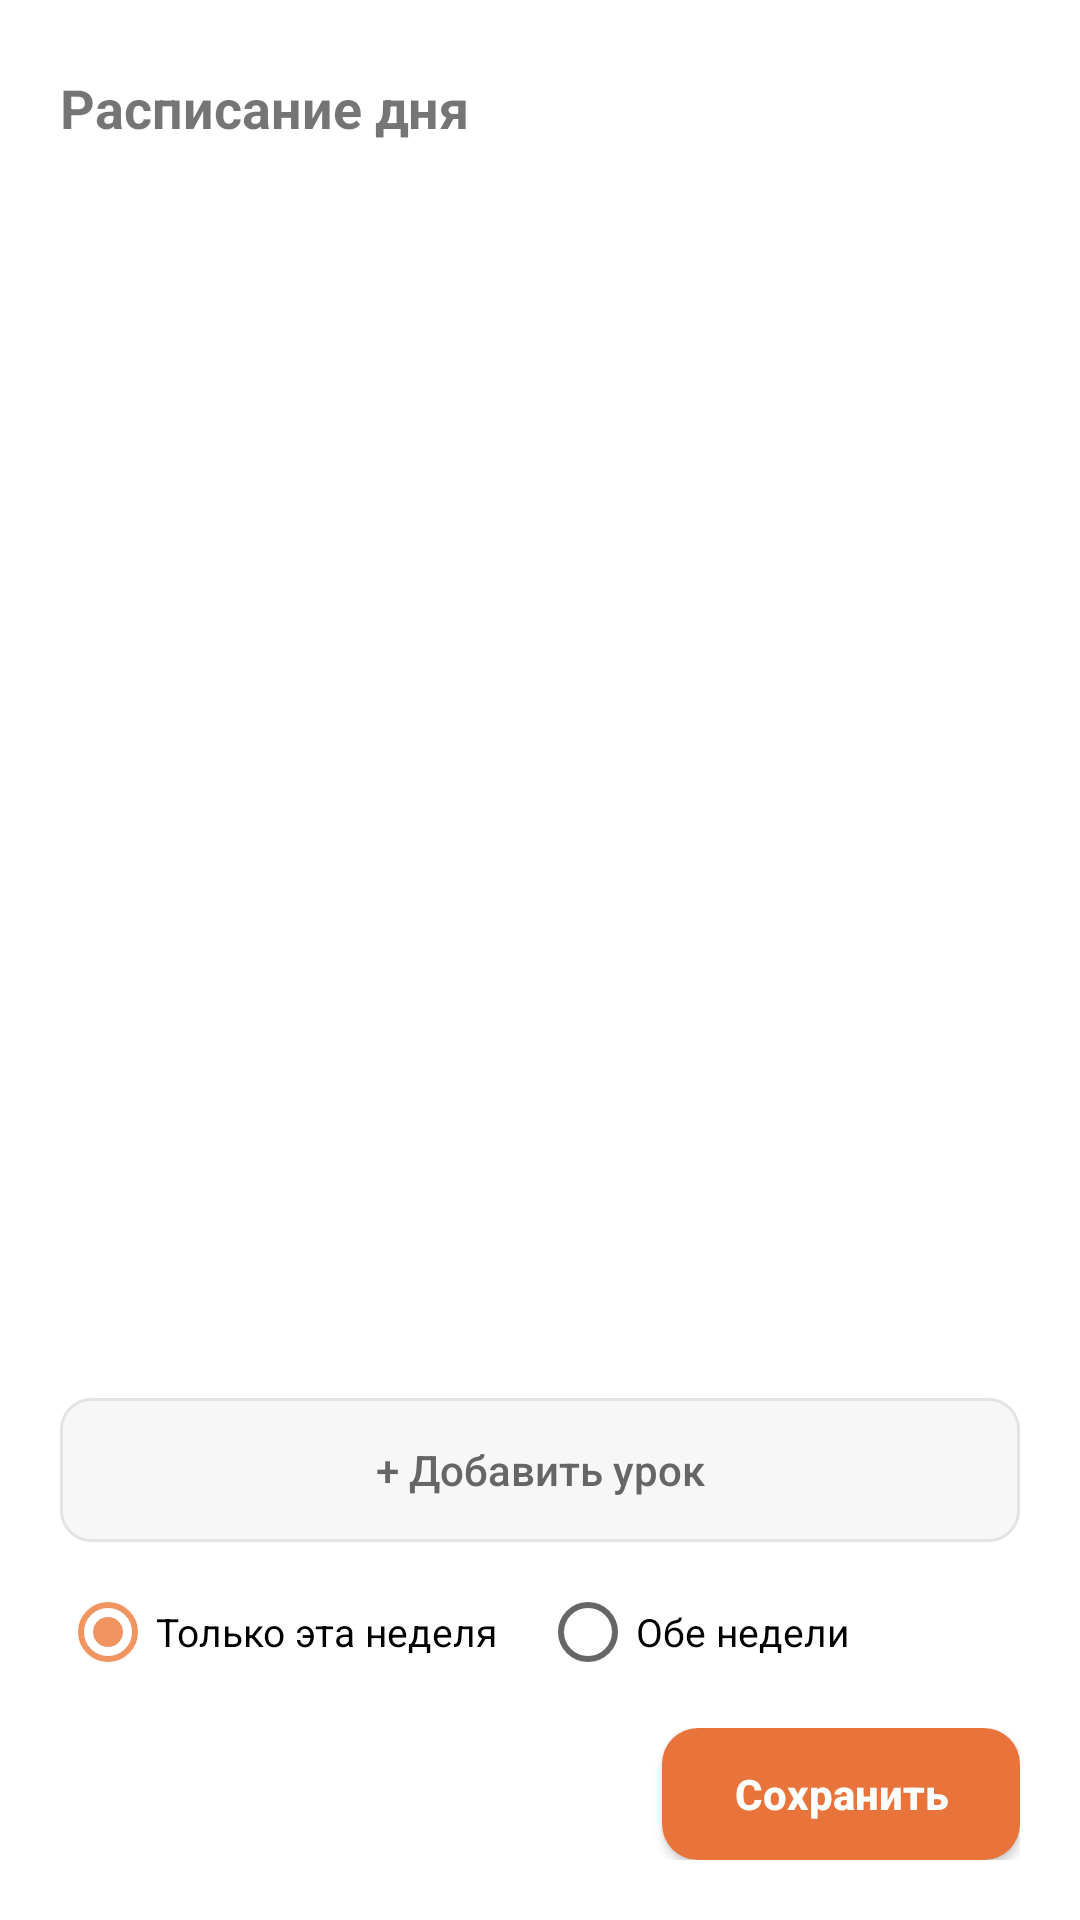

Produce the Android XML layout that renders to this screen, including the resource entries it uses.
<!-- AndroidManifest.xml: activity theme AppTheme.Dialog -->
<!-- res/layout/activity_edit_schedule_day.xml -->
<?xml version="1.0" encoding="utf-8"?>
<LinearLayout xmlns:android="http://schemas.android.com/apk/res/android"
    android:id="@+id/dialog_root"
    android:layout_width="match_parent"
    android:layout_height="wrap_content"
    android:orientation="vertical"
    android:padding="20dp">

    <LinearLayout
        android:layout_width="match_parent"
        android:layout_height="wrap_content"
        android:gravity="center_vertical"
        android:orientation="horizontal">

        <TextView
            android:id="@+id/label_screen_title"
            android:layout_width="0dp"
            android:layout_height="wrap_content"
            android:layout_weight="1"
            android:text="Расписание дня"
            android:textSize="18sp"
            android:textStyle="bold" />

        <ImageButton
            android:id="@+id/btn_close"
            android:layout_width="32dp"
            android:layout_height="32dp"
            android:background="?android:attr/selectableItemBackgroundBorderless"
            android:contentDescription="Закрыть"
            android:padding="4dp"
            android:src="@drawable/ic_dialog_close" />
    </LinearLayout>

    <ScrollView
        android:layout_width="match_parent"
        android:layout_height="0dp"
        android:layout_marginTop="14dp"
        android:layout_weight="1"
        android:maxHeight="420dp">

        <LinearLayout
            android:id="@+id/lessons_container"
            android:layout_width="match_parent"
            android:layout_height="wrap_content"
            android:orientation="vertical" />
    </ScrollView>

    <Button
        android:id="@+id/btn_add_lesson"
        style="?android:attr/buttonBarButtonStyle"
        android:layout_width="match_parent"
        android:layout_height="wrap_content"
        android:layout_marginTop="6dp"
        android:background="@drawable/dialog_chip_bg"
        android:text="+ Добавить урок"
        android:textAllCaps="false"
        android:textColor="@color/dialog_chip_text" />

    <RadioGroup
        android:id="@+id/apply_scope_group"
        android:layout_width="match_parent"
        android:layout_height="wrap_content"
        android:layout_marginTop="14dp"
        android:orientation="horizontal">

        <RadioButton
            android:id="@+id/scope_current_week"
            android:layout_width="0dp"
            android:layout_height="wrap_content"
            android:layout_weight="1"
            android:checked="true"
            android:text="Только эта неделя"
            android:textSize="13sp" />

        <RadioButton
            android:id="@+id/scope_both_weeks"
            android:layout_width="0dp"
            android:layout_height="wrap_content"
            android:layout_weight="1"
            android:text="Обе недели"
            android:textSize="13sp" />
    </RadioGroup>

    <LinearLayout
        android:layout_width="match_parent"
        android:layout_height="wrap_content"
        android:layout_marginTop="16dp"
        android:gravity="center_vertical"
        android:orientation="horizontal">

        <View
            android:layout_width="0dp"
            android:layout_height="1dp"
            android:layout_weight="1" />

        <Button
            android:id="@+id/btn_save"
            android:layout_width="wrap_content"
            android:layout_height="44dp"
            android:background="@drawable/dialog_btn_primary_bg"
            android:paddingHorizontal="24dp"
            android:text="Сохранить"
            android:textAllCaps="false"
            android:textColor="#ffffff"
            android:textStyle="bold" />
    </LinearLayout>
</LinearLayout>
<!-- resources referenced by this layout -->
<resources>
  <!-- drawable dialog_btn_primary_bg (drawable) -->
  <?xml version="1.0" encoding="utf-8"?>
  <shape xmlns:android="http://schemas.android.com/apk/res/android" android:shape="rectangle">
      <solid android:color="#e8743b" />
      <corners android:radius="12dp" />
  </shape>
  <!-- drawable dialog_chip_bg (drawable) -->
  <?xml version="1.0" encoding="utf-8"?>
  <selector xmlns:android="http://schemas.android.com/apk/res/android">
      <item android:state_checked="true">
          <shape android:shape="rectangle">
              <solid android:color="#e8743b" />
              <corners android:radius="10dp" />
          </shape>
      </item>
      <item>
          <shape android:shape="rectangle">
              <solid android:color="#f7f7f7" />
              <stroke android:width="1dp" android:color="#e3e3e3" />
              <corners android:radius="10dp" />
          </shape>
      </item>
  </selector>
  <style name="AppTheme.Dialog" parent="Theme.AppCompat.Light.Dialog">
          <item name="colorPrimary">@color/colorPrimary</item>
          <item name="colorAccent">@color/colorAccent</item>
          <item name="android:windowIsFloating">true</item>
          <item name="android:windowMinWidthMajor">85%</item>
          <item name="android:windowMinWidthMinor">90%</item>
          <item name="android:windowBackground">@android:color/transparent</item>
      </style>
  <color name="colorPrimary">#e8743b</color>
  <color name="colorAccent">#f09560</color>
</resources>
